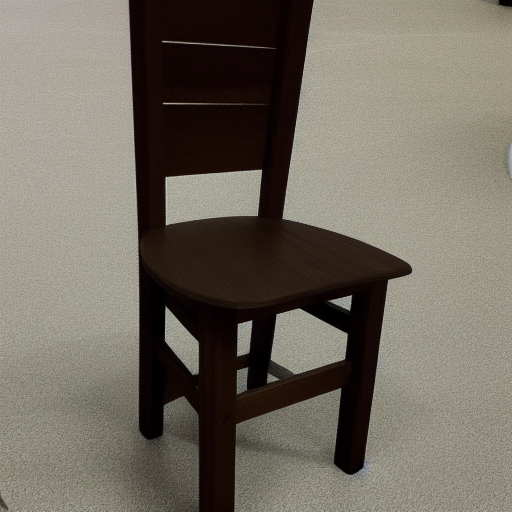
Generation parameters embedded in this image by AUTOMATIC1111 Stable Diffusion web UI or a fork of it (Forge, ...) (PNG 'parameters' text chunk):
a photo of a chair
Steps: 30, Sampler: Euler a, CFG scale: 7, Seed: 361975879, Size: 512x512, Model hash: 648023a0